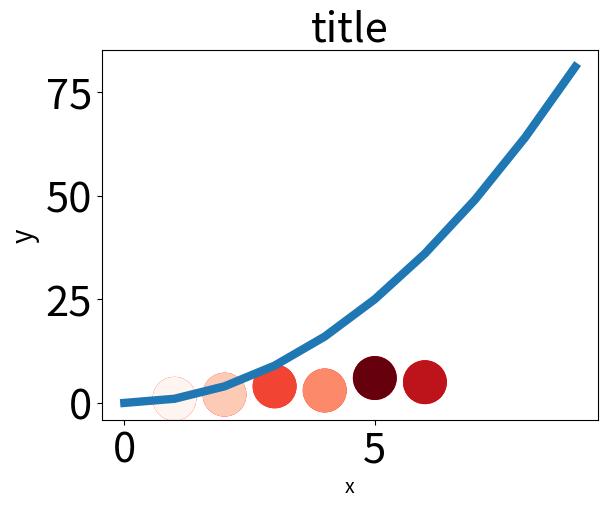

Python code for this plot:
#使用pyplot模块　
#     plot画折线图　scatter画离散点图 hist画直方图　bar画条形图　pie画饼状图
#     show()显示图形　savefig()保存图形　figure() 调整图表的宽度　高度　用于画图之前
#     颜色映射　c=映射轴; cmap=plt.cm.颜色;
#     plt.axes().get_xaxis().set_visible(False)　隐藏坐标抽
import matplotlib.pyplot as plt
squares = [i**2 for i in range(10)]

#plot折线图
plt.plot(squares,linewidth=6)

plt.xlabel("x",fontsize=14)
plt.ylabel("y",fontsize=20)
plt.title("title",fontsize=30)

#plt.axis([xmin,xmax,ymin,ymax])　定义刻度标记的数值大小

#plt.tick_params()  定义刻度标记的形状大小 (标记的数字或者字母的形状大小)
plt.tick_params(axis='both',labelsize=30)

#隐藏坐标轴
#plt.axes().get_xaxis().set_visible(False)
#plt.axes().get_yaxis().set_visible(False)

plt.show()


#scatter 离散点  s=100 定义点的大小
x=[1,2,3,4,5,6]
y=[1,2,4,3,6,5]
#删除默认点　蓝色黑边的黑边　edgecolor='none'
#更改点的颜色　c='red'
plt.scatter(x,y,c='red',edgecolor='none',s=1000)
plt.show()

#使用颜色映射　cmap=plt.cm.颜色   　大的值颜色深　小的值颜色浅　参考映射轴
#将c定义为映射的轴
plt.scatter(x,y,c=y,cmap=plt.cm.Reds,edgecolor='none',s=1000)
plt.show()

#保存图形　bbox_inches='tight' 删除多余空白区域
#plt.savefig('名称'，bbox_inches='tight')
